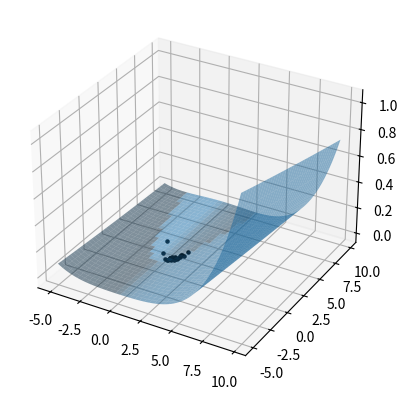

Write the Python code that produced this figure.
import numpy as np
import matplotlib.pyplot as plt
import random
from numpy import exp,pi,sqrt,cos,e,pi,sin

global global_best
global global_best_z
global c 
global W 
global equation
ax = plt.axes(projection='3d')

def schwefel(x,y):
    return 418.9829*2 - x * sin( sqrt( abs( x )))-y*sin(sqrt(abs(y)))

def ackley(x, y):
    return -20.0 * exp(-0.2 * sqrt(0.5 * (x**2 + y**2)))-exp(0.5 * (cos(2 * pi * x)+cos(2 * pi * y))) + e + 20
def rosenbrock(x, y):
    return 100*(y-x**2)**2+(x-1)**2

class Particle:
    def __init__(self, position):
        self.position = position
        self.velocity = np.array([random.uniform(-1,1) for i in range(len(position))])
        global global_best_z
        global global_best
        x,y = position

        self.current_z = equation(x,y)
        self.pbest = position
        self.pbest_z = self.current_z
        if global_best_z > self.current_z:
            global_best_z = self.current_z
            global_best = position
        
    def setVelocity(self,vel):
        self.velocity = vel

    def z_pos(self):
        x, y = self.position
        return equation(x, y)
    def pb_pc_difference(self):
        return np.sum([self.pbest, -self.position], axis=0)
    def gb_pc_difference(self):
        return np.sum([global_best,-self.position], axis=0)

    def setVelocity(self, vel):
        self.velocity = vel
    
    def updateVelocity(self):
        self.velocity = W*self.velocity + c * random.uniform(0,0.5) * self.pb_pc_difference() + c * random.uniform(0,0.5) * self.gb_pc_difference()
    def move(self):

        self.position = np.sum([self.position,self.velocity],axis=0)
        x,y = self.position
        global global_best_z
        global global_best
        current_z = equation(x,y)
        if global_best_z > current_z:
            global_best_z = current_z
            global_best = self.position
        if  self.pbest_z > self.z_pos():
            self.pbest = self.position
            self.pbest_z = current_z
        self.updateVelocity()

def show_points(particles):
    scat = []
    for i in particles:
        scat.append(ax.scatter(i.position[0], i.position[1], i.z_pos(), s=5, c='black'))


def ackley_run():
    global global_best
    global global_best_z
    global c
    global W
    global equation
    equation = ackley
    global_best = [0,0]
    global_best_z = 0
    c = 0.1
    W = 0.8
    n_particles = 30
    particles = []
    for i in range(n_particles):
        particles.append(Particle( [random.uniform(-32.768,32.768),random.uniform(-32.768,32.768)] ))

    for x in range(30):
        for particle in particles:
            particle.move()
    show_points(particles)

    x_data = np.arange(-32,32,0.5)
    y_data = np.arange(-32,32,0.5)
    X, Y = np.meshgrid(x_data, y_data)
    Z = equation(X,Y)
    ax.plot_surface(X, Y, Z, alpha=0.5)
    plt.show()

def rosenbrock_run():
    global equation
    global global_best
    global global_best_z
    global c
    global W
    c = 0.1
    W = 0.8
    equation = rosenbrock
    global_best = [1,1]
    global_best_z = 0
    n_particles = 30
    particles = []
    for i in range(n_particles):
        particles.append(Particle( [random.uniform(-5,10),random.uniform(-5,10)] ))

    for x in range(30):
        for particle in particles:
            particle.move()
    show_points(particles)

    x_data = np.arange(-5,10,0.2)
    y_data = np.arange(-5,10,0.2)
    X, Y = np.meshgrid(x_data, y_data)
    Z = equation(X,Y)
    ax.plot_surface(X, Y, Z, alpha=0.5)
    plt.show()

def schewefel_run():
    global equation
    global global_best
    global global_best_z
    global c
    global W
    c = 0.1
    W = 0.8
    equation = schwefel
    global_best = [1,1]
    global_best_z = 0
    n_particles = 30
    particles = []
    for i in range(n_particles):
        particles.append(Particle( [random.uniform(-32.768,32.768),random.uniform(-32.768,32.768)] ))

    for x in range(30):
        for particle in particles:
            particle.move()
    show_points(particles)

    x_data = np.arange(-5,10,0.2)
    y_data = np.arange(-5,10,0.2)
    X, Y = np.meshgrid(x_data, y_data)
    Z = equation(X,Y)
    ax.plot_surface(X, Y, Z, alpha=0.5)
    plt.show()
    
if __name__ == "__main__": 
    rosenbrock_run()

